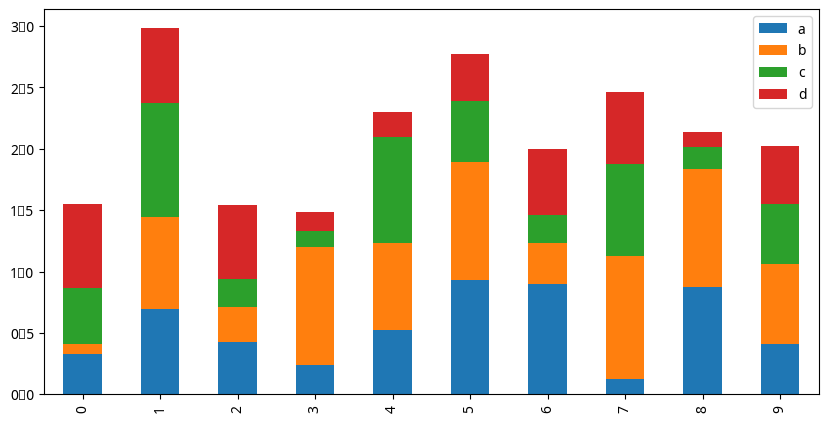

Generate this figure with matplotlib:
import numpy as np
import pandas as pd
import matplotlib.pyplot as plt
import matplotlib.font_manager as fm
from matplotlib import  rc
#사용가능한 시스템 한글 폰트 확인
fonts = fm.findSystemFonts() #list
print(fonts)

fontsIndex = 0
for index,value in enumerate(fonts):
    if value == '/System/Library/Fonts/Supplemental/AppleGothic.ttf':
        fontsIndex = index


#사용할 한글 폰트 설정
font_name = fm.FontProperties(fname=fonts[fontsIndex])
print(font_name.get_name())

#rc로 설정하면 모든 plot에 같은 폰트가 적용됨
rc('font',family=font_name.get_name())


#표준정규분포를 따르는 shape가 (365,2)인 배열로 데이터프레임 생성
df = pd.DataFrame(np.random.randn(365,2),index=pd.date_range('2021/1/1',periods=365),columns=['코스피 지수','코스닥 지수']).cumsum()
print(df.head())
'''
df.plot()
plt.title('2021년도 일별 코스피/코스닥 지수')
plt.xlabel('일')
plt.ylabel('지수')
plt.show()
#위 그래프를 닫아야지 아래 코드가 실행된다.
'''

df2 = pd.DataFrame(np.random.rand(10,4),columns=['a','b','c','d'])
print(df2)
#df2.plot(kind='bar') #막대그래프
#df2.plot(kind='hist') #히스토그램
df2.plot(kind='bar',stacked=True,figsize=(10,5)) #누적 막대그래프 size는 inches
#df2.plot.bar() #kind에 문자열로 지정한 그래프 종류가 모두 함수형태로 제공된다.
plt.show()
